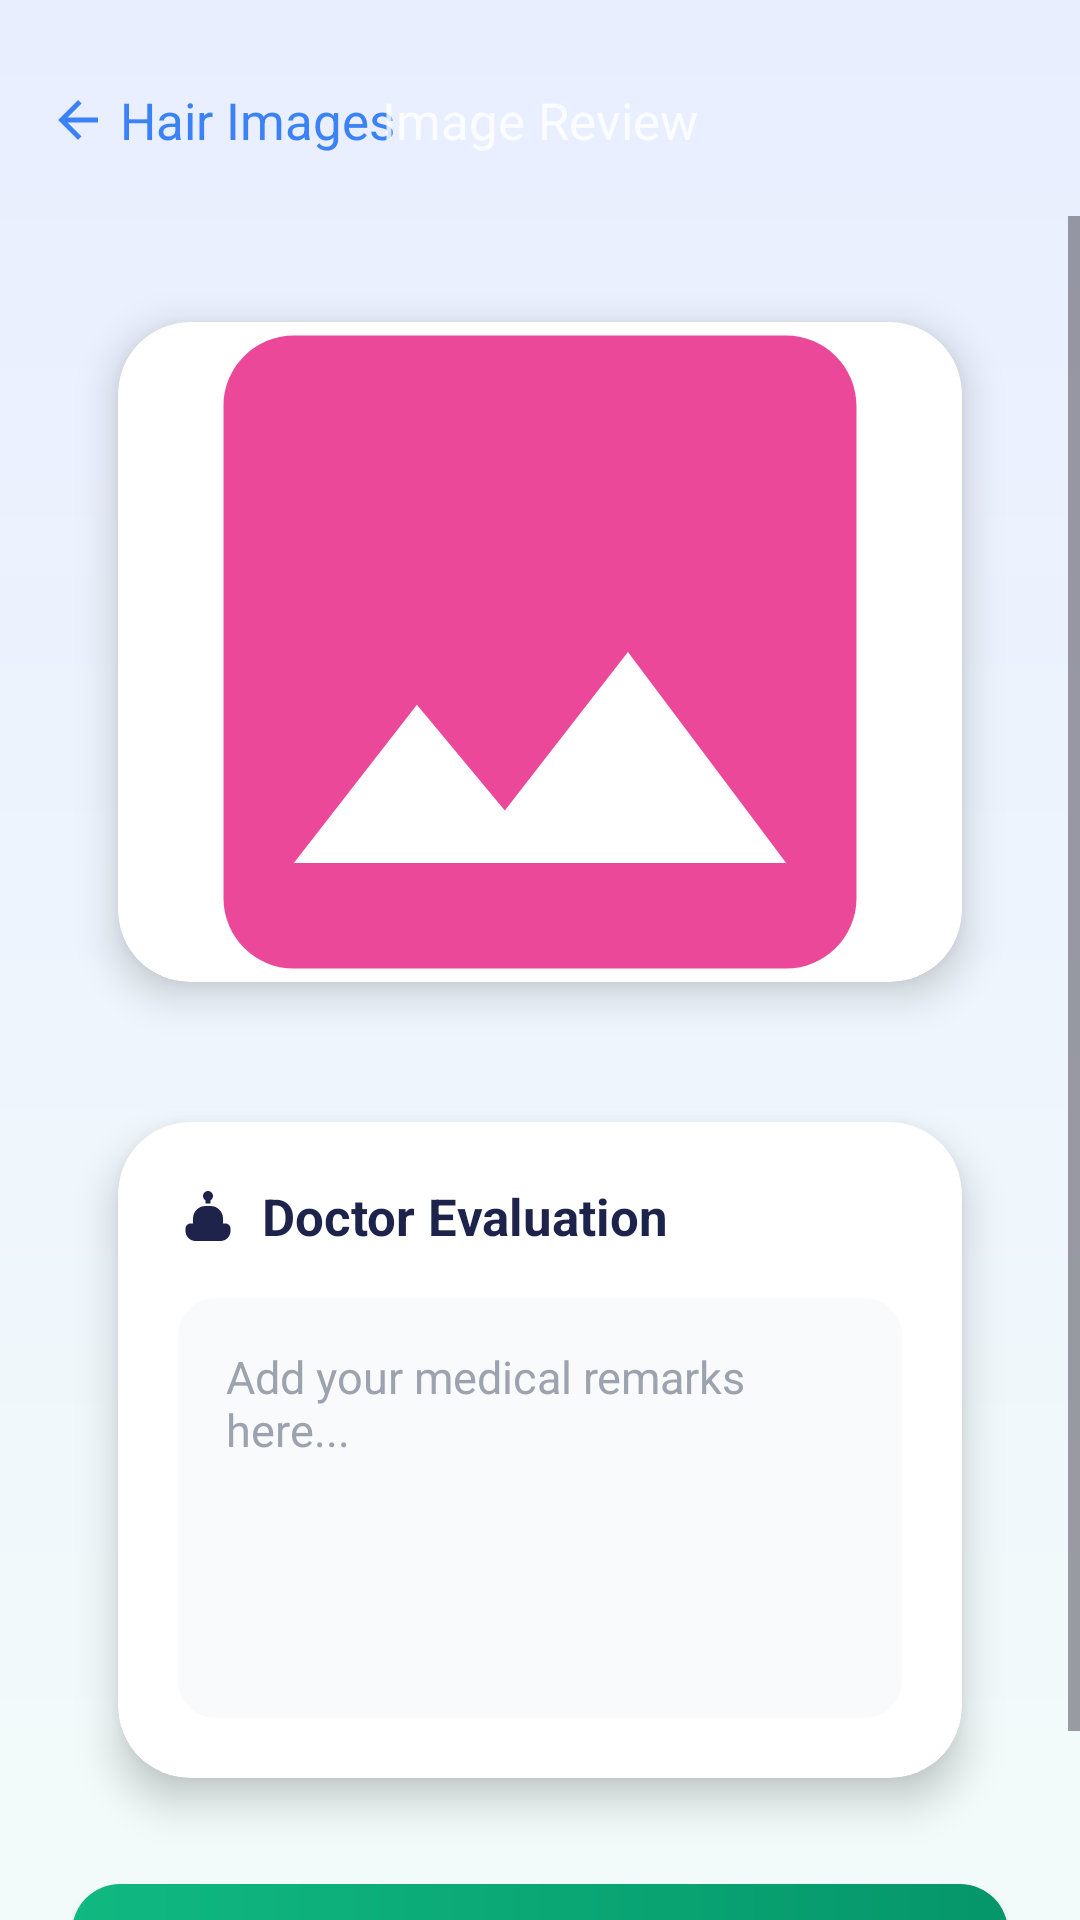

Layout XML and referenced resources for this Android screen:
<!-- AndroidManifest.xml: application theme Theme.Rooyify -->
<!-- res/layout/activity_image_review.xml -->
<?xml version="1.0" encoding="utf-8"?>
<androidx.constraintlayout.widget.ConstraintLayout xmlns:android="http://schemas.android.com/apk/res/android"
    xmlns:app="http://schemas.android.com/apk/res-auto"
    xmlns:tools="http://schemas.android.com/tools"
    android:layout_width="match_parent"
    android:layout_height="match_parent"
    android:background="@drawable/bg_gradient"
    tools:context=".ImageReviewActivity">

    
    <RelativeLayout
        android:id="@+id/header"
        android:layout_width="match_parent"
        android:layout_height="?attr/actionBarSize"
        android:layout_marginTop="8dp"
        app:layout_constraintTop_toTopOf="parent">

        <LinearLayout
            android:id="@+id/btn_back"
            android:layout_width="wrap_content"
            android:layout_height="match_parent"
            android:layout_alignParentStart="true"
            android:clickable="true"
            android:focusable="true"
            android:gravity="center_vertical"
            android:orientation="horizontal"
            android:paddingHorizontal="16dp">

            <ImageView
                android:layout_width="20dp"
                android:layout_height="20dp"
                android:src="@drawable/ic_back"
                app:tint="@color/primary_blue_start" />

            <TextView
                android:layout_width="wrap_content"
                android:layout_height="wrap_content"
                android:layout_marginStart="4dp"
                android:text="Hair Images"
                android:textColor="@color/primary_blue_start"
                android:textSize="17sp" />
        </LinearLayout>

        <TextView
            android:layout_width="wrap_content"
            android:layout_height="wrap_content"
            android:layout_centerInParent="true"
            android:text="Image Review"
            android:textColor="@color/white"
            android:textSize="17sp"
            android:alpha="0.8" />
    </RelativeLayout>

    <ScrollView
        android:layout_width="match_parent"
        android:layout_height="0dp"
        android:clipToPadding="false"
        android:paddingBottom="24dp"
        app:layout_constraintBottom_toBottomOf="parent"
        app:layout_constraintTop_toBottomOf="@id/header">

        <LinearLayout
            android:layout_width="match_parent"
            android:layout_height="wrap_content"
            android:orientation="vertical"
            android:paddingHorizontal="24dp"
            android:paddingTop="16dp">

            
            <androidx.cardview.widget.CardView
                android:layout_width="match_parent"
                android:layout_height="wrap_content"
                app:cardCornerRadius="24dp"
                app:cardElevation="8dp"
                app:cardUseCompatPadding="true">

                <ImageView
                    android:id="@+id/iv_hair_image"
                    android:layout_width="match_parent"
                    android:layout_height="220dp"
                    android:scaleType="centerCrop"
                    android:src="@drawable/ic_images" />
            </androidx.cardview.widget.CardView>

            
            <androidx.cardview.widget.CardView
                android:layout_width="match_parent"
                android:layout_height="wrap_content"
                android:layout_marginTop="8dp"
                app:cardCornerRadius="24dp"
                app:cardElevation="8dp"
                app:cardUseCompatPadding="true">

                <LinearLayout
                    android:layout_width="match_parent"
                    android:layout_height="wrap_content"
                    android:orientation="vertical"
                    android:padding="20dp">

                    <LinearLayout
                        android:layout_width="match_parent"
                        android:layout_height="wrap_content"
                        android:gravity="center_vertical"
                        android:orientation="horizontal">

                        <ImageView
                            android:layout_width="20dp"
                            android:layout_height="20dp"
                            android:src="@drawable/ic_stethoscope"
                            app:tint="@color/text_title" />

                        <TextView
                            android:layout_width="wrap_content"
                            android:layout_height="wrap_content"
                            android:layout_marginStart="8dp"
                            android:text="Doctor Evaluation"
                            android:textColor="@color/text_title"
                            android:textSize="17sp"
                            android:textStyle="bold" />
                    </LinearLayout>

                    <EditText
                        android:id="@+id/et_remark"
                        android:layout_width="match_parent"
                        android:layout_height="140dp"
                        android:layout_marginTop="16dp"
                        android:background="@drawable/bg_edittext"
                        android:backgroundTint="#F9FAFB"
                        android:gravity="top"
                        android:hint="Add your medical remarks here..."
                        android:padding="16dp"
                        android:textColor="@color/text_title"
                        android:textColorHint="#9CA3AF"
                        android:textSize="15sp" />
                </LinearLayout>
            </androidx.cardview.widget.CardView>

            
            <androidx.appcompat.widget.AppCompatButton
                android:id="@+id/btn_save_remark"
                android:layout_width="match_parent"
                android:layout_height="56dp"
                android:layout_marginTop="16dp"
                android:background="@drawable/bg_button_green"
                android:drawableStart="@drawable/ic_check_circle"
                android:drawablePadding="-30dp"
                android:paddingStart="40dp"
                android:paddingEnd="40dp"
                android:text="Save Medical Remark"
                android:textAllCaps="false"
                android:textColor="@color/white"
                android:textSize="17sp"
                android:textStyle="bold"
                app:tint="@color/white" />

        </LinearLayout>
    </ScrollView>

</androidx.constraintlayout.widget.ConstraintLayout>
<!-- resources referenced by this layout -->
<resources>
  <color name="primary_blue_start">#3B82F6</color>
  <color name="text_title">#1E234B</color>
  <color name="white">#FFFFFFFF</color>
  <!-- drawable bg_button_green (drawable) -->
  <?xml version="1.0" encoding="utf-8"?>
  <shape xmlns:android="http://schemas.android.com/apk/res/android">
      <gradient
          android:startColor="#10B981"
          android:endColor="#059669"
          android:angle="0" />
      <corners android:radius="16dp" />
  </shape>
  <!-- drawable bg_edittext (drawable) -->
  <?xml version="1.0" encoding="utf-8"?>
  <shape xmlns:android="http://schemas.android.com/apk/res/android">
      <solid android:color="@color/white" />
      <corners android:radius="12dp" />
      <stroke
          android:width="1dp"
          android:color="#E5E7EB" />
  </shape>
  <!-- drawable bg_gradient (drawable) -->
  <?xml version="1.0" encoding="utf-8"?>
  <shape xmlns:android="http://schemas.android.com/apk/res/android">
      <gradient
          android:startColor="@color/bg_top"
          android:endColor="@color/bg_bottom"
          android:angle="270" />
  </shape>
  <!-- drawable ic_back (drawable) -->
  <vector xmlns:android="http://schemas.android.com/apk/res/android"
      android:width="24dp"
      android:height="24dp"
      android:viewportWidth="24"
      android:viewportHeight="24">
      <path
          android:fillColor="#1F2937"
          android:pathData="M20,11H7.83l5.59,-5.59L12,4l-8,8 8,8 1.41,-1.41L7.83,13H20V11Z" />
  </vector>
  <!-- drawable ic_check_circle (drawable) -->
  <vector xmlns:android="http://schemas.android.com/apk/res/android"
      android:width="16dp"
      android:height="16dp"
      android:viewportWidth="24"
      android:viewportHeight="24">
      <path
          android:fillColor="#10B981"
          android:pathData="M12,2C6.48,2 2,6.48 2,12s4.48,10 10,10 10,-4.48 10,-10S17.52,2 12,2zM10,17l-5,-5 1.41,-1.41L10,14.17l7.59,-7.59L19,8l-9,9z" />
  </vector>
  <!-- drawable ic_images (drawable) -->
  <vector xmlns:android="http://schemas.android.com/apk/res/android"
      android:width="24dp"
      android:height="24dp"
      android:viewportWidth="24"
      android:viewportHeight="24">
      <path
          android:fillColor="#EC4899"
          android:pathData="M21,19V5C21,3.9 20.1,3 19,3H5C3.9,3 3,3.9 3,5V19C3,20.1 3.9,21 5,21H19C20.1,21 21,20.1 21,19ZM8.5,13.5L11,16.51L14.5,12L19,18H5L8.5,13.5Z" />
  </vector>
  <!-- drawable ic_stethoscope (drawable) -->
  <vector xmlns:android="http://schemas.android.com/apk/res/android"
      android:width="24dp"
      android:height="24dp"
      android:viewportWidth="24"
      android:viewportHeight="24">
      <path
          android:fillColor="#1E234B"
          android:pathData="M19,15h-1v-2c0,-2.76 -2.24,-5 -5,-5h-2c-2.76,0 -5,2.24 -5,5v2H5c-1.1,0 -2,0.9 -2,2v1c0,2.21 1.79,4 4,4h10c2.21,0 4,-1.79 4,-4v-1c0,-1.1 -0.9,-2 -2,-2zM12,2c-1.1,0 -2,0.9 -2,2c0,0.74 0.4,1.38 1,1.72V7h2V5.72c0.6,-0.34 1,-0.98 1,-1.72c0,-1.1 -0.9,-2 -2,-2z" />
  </vector>
  <style name="Theme.Rooyify" parent="Base.Theme.Rooyify" />
  <color name="bg_top">#E9EEFF</color>
  <color name="bg_bottom">#F3FBFA</color>
  <style name="Base.Theme.Rooyify" parent="Theme.Material3.DayNight.NoActionBar">
          
          
      </style>
</resources>
